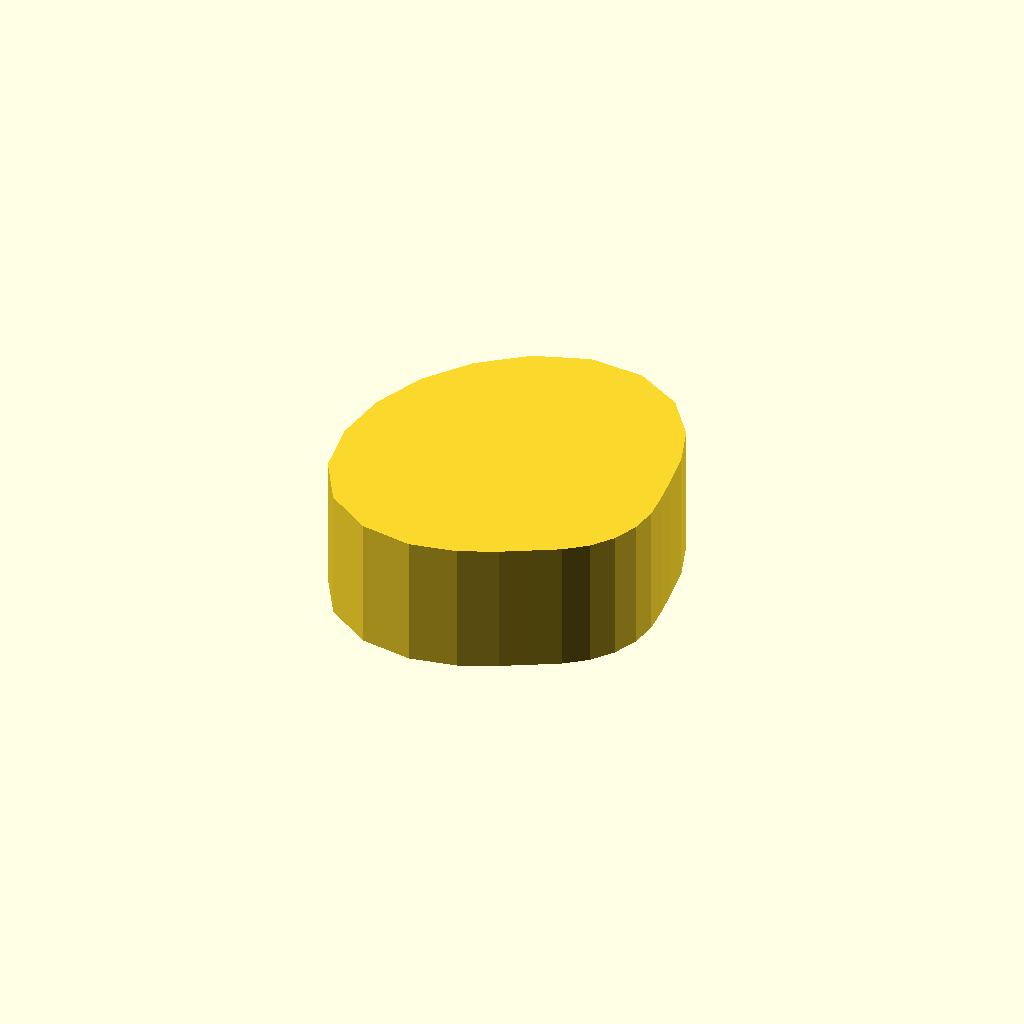
Cell 1: the model at its default parameters.
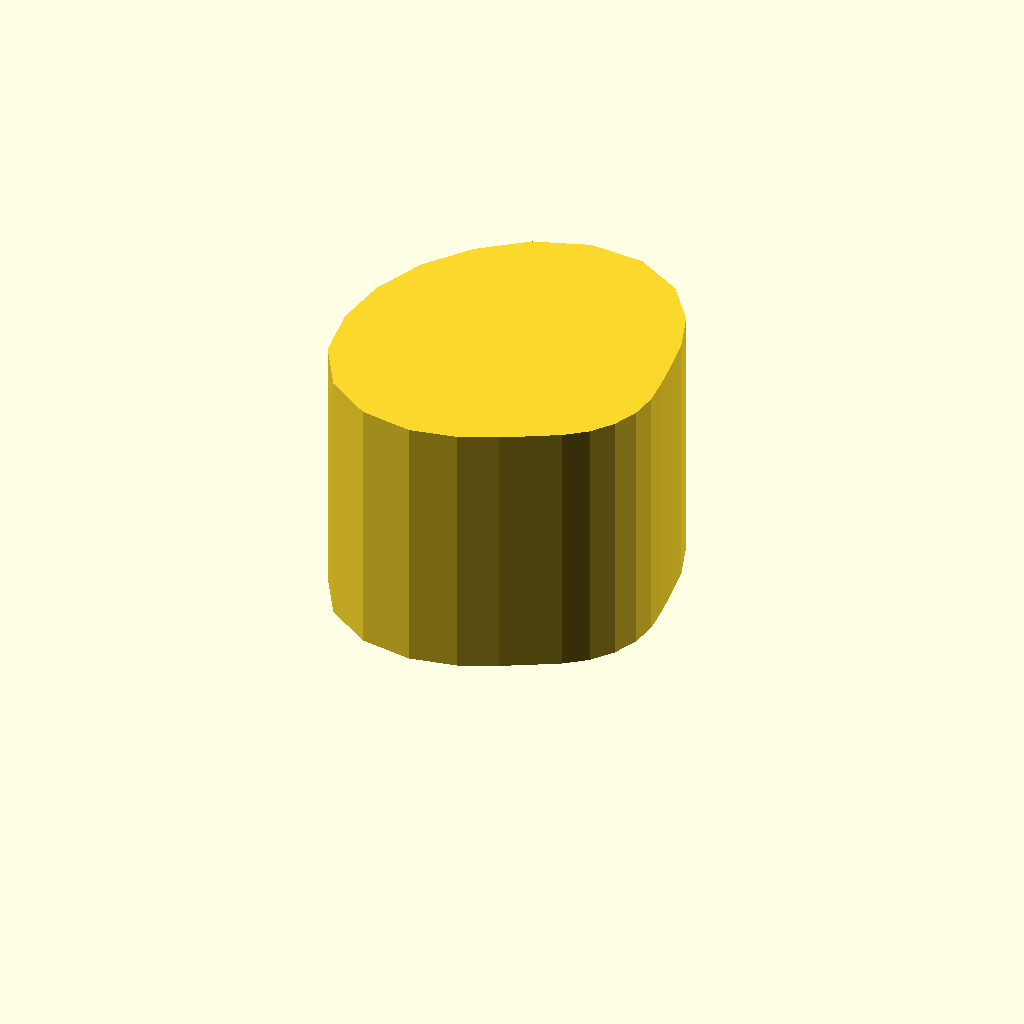
Cell 2: the same model with profile_height = 28.
One fixed orthographic camera (rotation 55°, 0°, 25°; colour scheme Cornfield) for every cell.
OpenSCAD source file optional_data/data/sketch1/camdiscs/part_0096.scad:
$fn = 32;

// ----------------------------------------------------------------------
// Cam disc: base radius 11.0 mm, lift 12.0 mm, 24 profile points
// ----------------------------------------------------------------------

// --- parameters (mm) ---
profile_height = 14;      // extrusion height
profile_points = 24;      // points of the closed outline

profile = [[34, 15.216], [33.75, 18.097], [33.351, 21.193], [32.753, 24.969], [31.215, 29.445], [27.974, 33.78], [23, 36.65], [17.137, 37.098], [11.504, 35.128], [6.737, 31.48], [3.081, 26.716], [0.784, 21.169], [0, 15.216], [0.909, 9.297], [3.906, 4.193], [8.711, 0.928], [14.215, 0], [19.174, 0.939], [23, 2.65], [25.937, 4.257], [28.504, 5.683], [30.778, 7.438], [32.526, 9.716], [33.625, 12.369]];  // single closed polygon, 24 points, counter clockwise

// --- the one profile operation ---
linear_extrude(height = profile_height) polygon(points = profile);
Parameter table extracted from the source (name, type, default, range or options):
profile_height: number, default 14
profile_points: number, default 24
